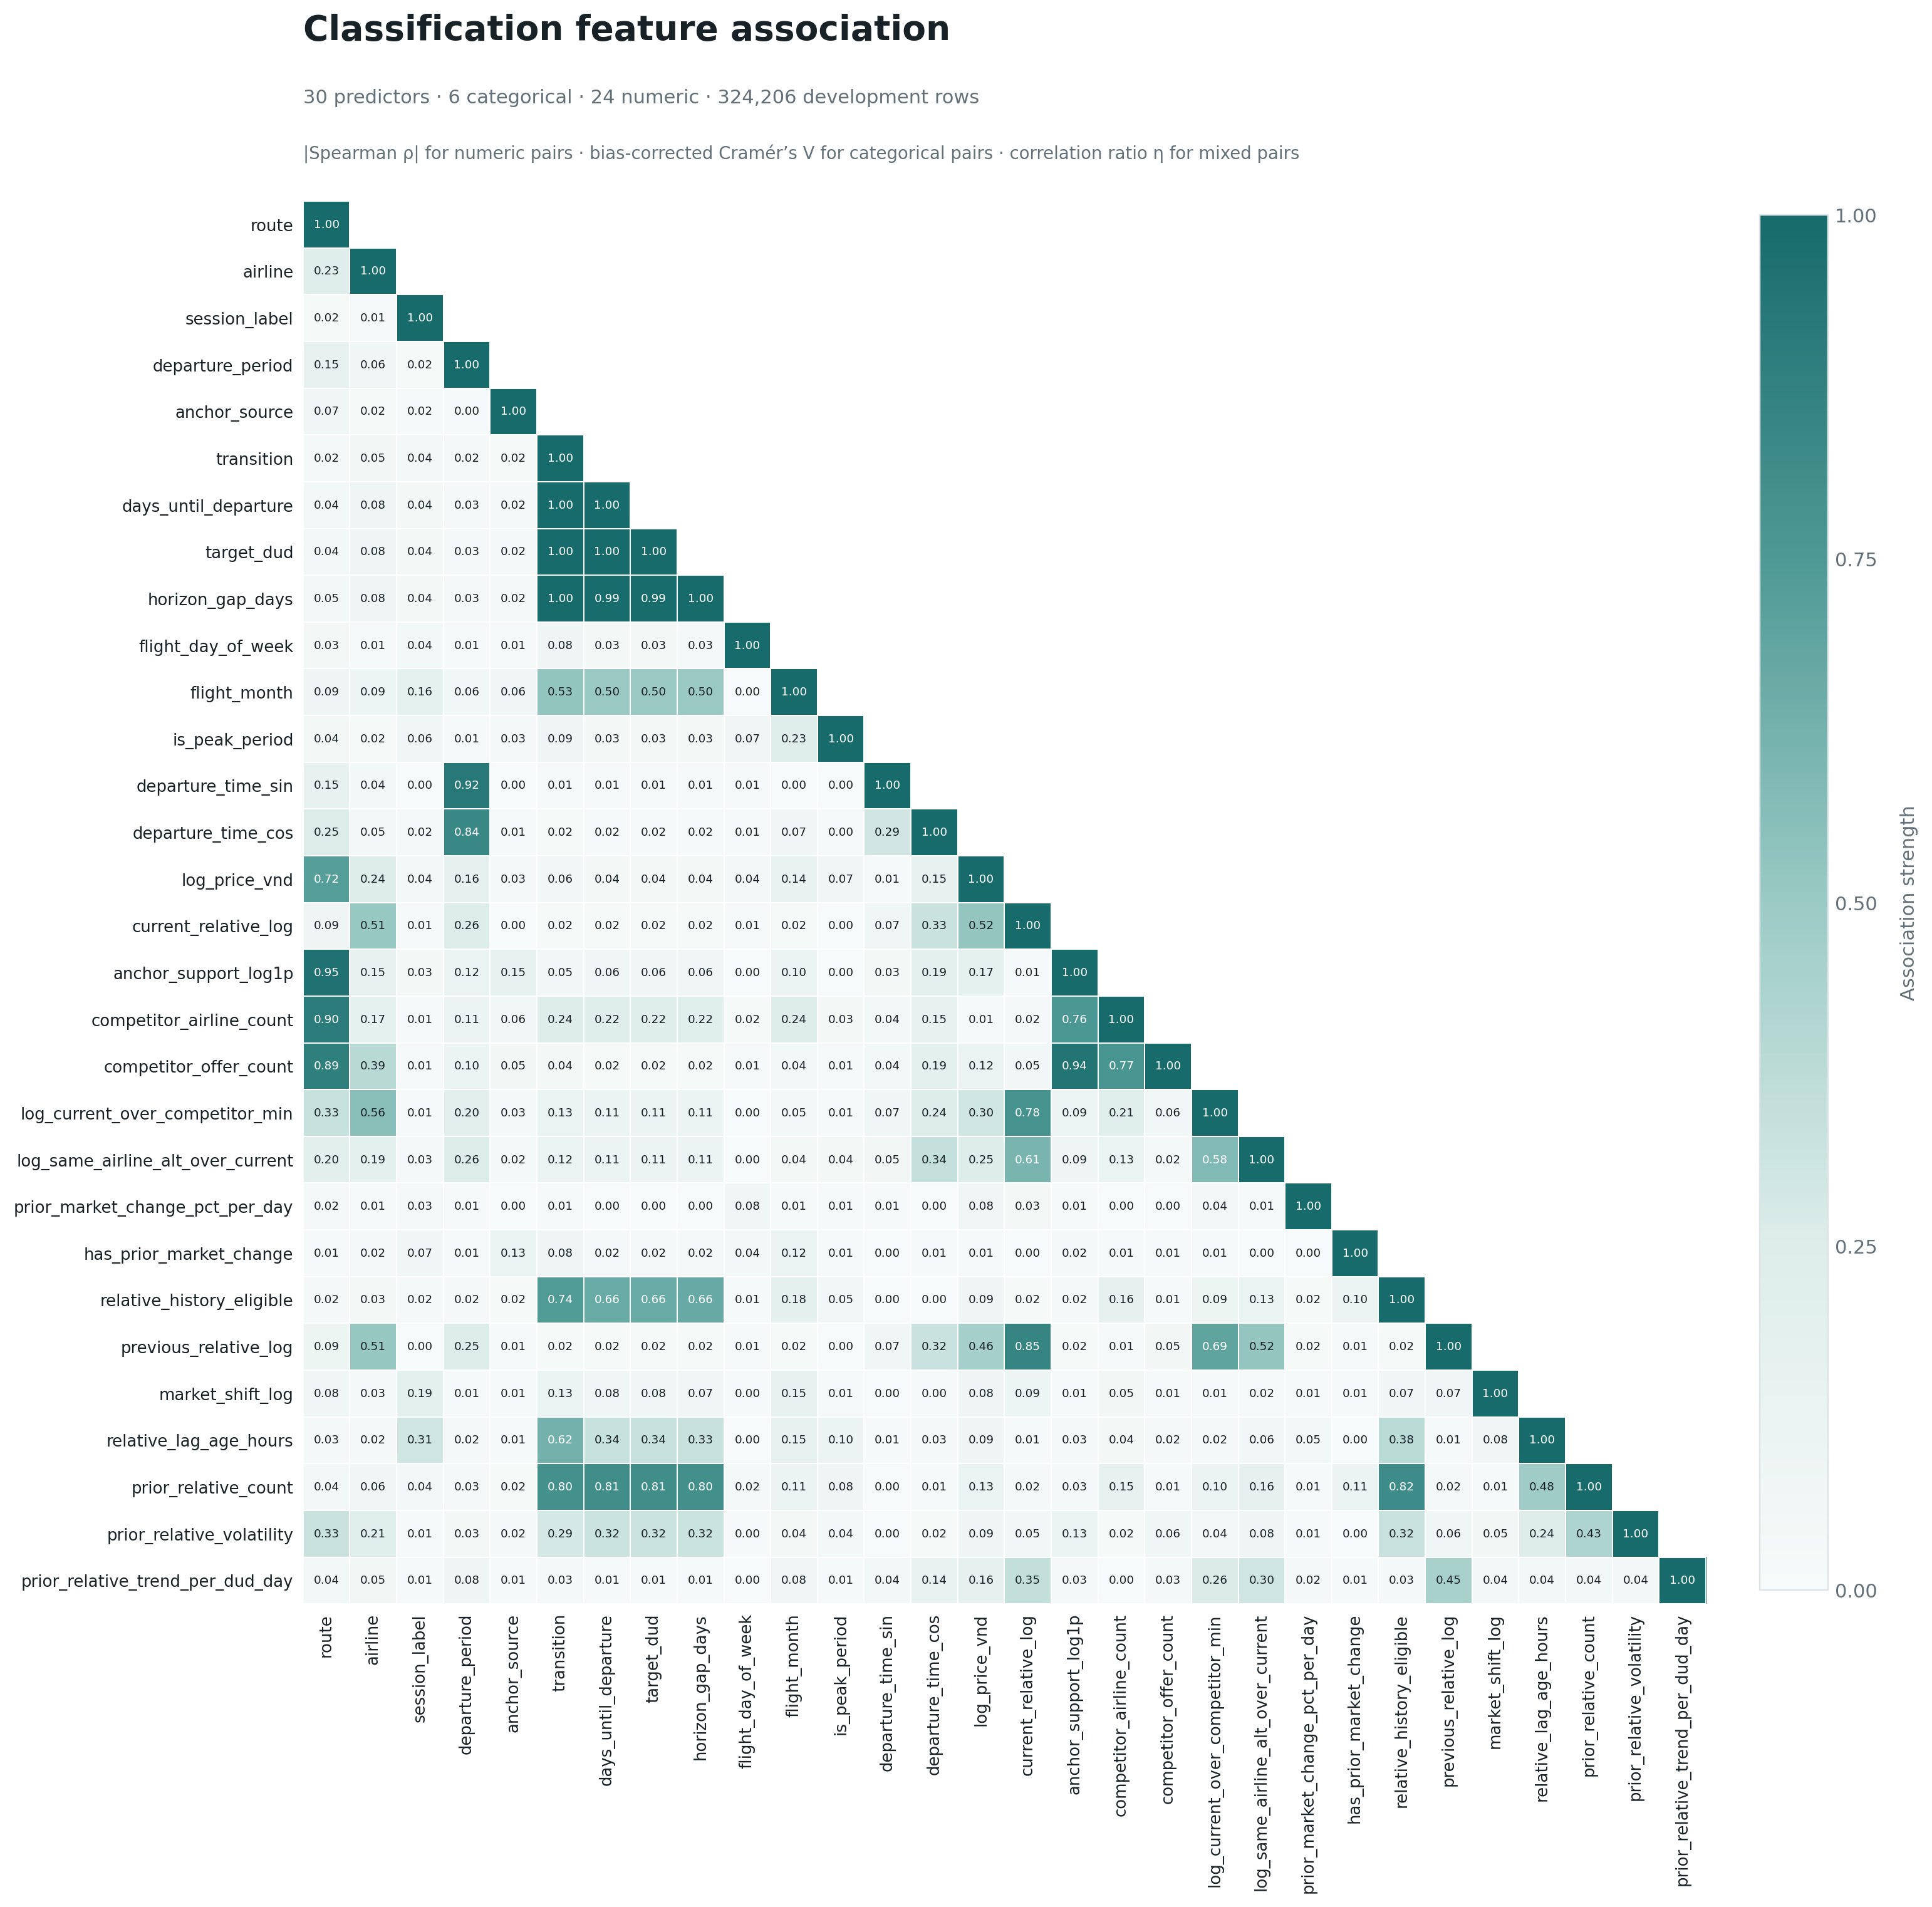

The table this chart was drawn from, first rows:
, route, airline, session_label, departure_period, anchor_source, transition, days_until_departure, target_dud, horizon_gap_days, flight_day_of_week, flight_month, is_peak_period, departure_time_sin, departure_time_cos, log_price_vnd, current_relative_log, anchor_support_log1p, competitor_airline_count, competitor_offer_count, log_current_over_competitor_min, log_same_airline_alt_over_current, prior_market_change_pct_per_day, has_prior_market_change
route, 1.0, 0.2263, 0.01777, 0.152, 0.07305, 0.02009, 0.04492, 0.04439, 0.04525, 0.03411, 0.08946, 0.03579, 0.146, 0.2544, 0.7197, 0.08755, 0.9532, 0.9037, 0.8885, 0.333, 0.1966, 0.02112, 0.01475
airline, 0.2263, 1.0, 0.01466, 0.05862, 0.01669, 0.04898, 0.0792, 0.07849, 0.07955, 0.01081, 0.09371, 0.01666, 0.04466, 0.04616, 0.2427, 0.5083, 0.1523, 0.1748, 0.3879, 0.5582, 0.1862, 0.008289, 0.01982
session_label, 0.01777, 0.01466, 1.0, 0.01614, 0.01504, 0.04376, 0.03903, 0.03892, 0.03838, 0.04407, 0.1647, 0.0635, 0.001352, 0.02051, 0.04133, 0.007227, 0.03311, 0.01486, 0.01466, 0.009881, 0.02949, 0.02881, 0.07451
departure_period, 0.152, 0.05862, 0.01614, 1.0, 0.004835, 0.01965, 0.02822, 0.02777, 0.02872, 0.01007, 0.05704, 0.01018, 0.9231, 0.8363, 0.1571, 0.2565, 0.1226, 0.1051, 0.1046, 0.1959, 0.2562, 0.006671, 0.008143
anchor_source, 0.07305, 0.01669, 0.01504, 0.004835, 1.0, 0.01806, 0.02148, 0.02121, 0.02168, 0.01086, 0.06481, 0.02603, 0.002799, 0.01268, 0.02896, 0.003634, 0.1473, 0.05789, 0.04708, 0.02826, 0.02384, 0.003651, 0.1337
transition, 0.02009, 0.04898, 0.04376, 0.01965, 0.01806, 1.0, 1.0, 1.0, 1.0, 0.0842, 0.5271, 0.08793, 0.01277, 0.01714, 0.05655, 0.01655, 0.05462, 0.2381, 0.03529, 0.1288, 0.1231, 0.01411, 0.08197
days_until_departure, 0.04492, 0.0792, 0.03903, 0.02822, 0.02148, 1.0, 1.0, 1.0, 0.9916, 0.03135, 0.5021, 0.03299, 0.01219, 0.01513, 0.03609, 0.01691, 0.06106, 0.2206, 0.01654, 0.1149, 0.1128, 9.850136982160472e-05, 0.02308
target_dud, 0.04439, 0.07849, 0.03892, 0.02777, 0.02121, 1.0, 1.0, 1.0, 0.9916, 0.03135, 0.5021, 0.03299, 0.01219, 0.01513, 0.03609, 0.01691, 0.06106, 0.2206, 0.01654, 0.1149, 0.1128, 9.850136982160472e-05, 0.02308
horizon_gap_days, 0.04525, 0.07955, 0.03838, 0.02872, 0.02168, 1.0, 0.9916, 0.9916, 1.0, 0.03109, 0.5004, 0.03291, 0.01201, 0.01512, 0.03745, 0.01679, 0.06135, 0.2181, 0.01767, 0.1142, 0.1121, 0.0008048, 0.02278
flight_day_of_week, 0.03411, 0.01081, 0.04407, 0.01007, 0.01086, 0.0842, 0.03135, 0.03135, 0.03109, 1.0, 9.703894947881301e-07, 0.07192, 0.009535, 0.01143, 0.04335, 0.008888, 0.00359, 0.01608, 0.0103, 0.002135, 0.001551, 0.07509, 0.04315
flight_month, 0.08946, 0.09371, 0.1647, 0.05704, 0.06481, 0.5271, 0.5021, 0.5021, 0.5004, 9.703894947881301e-07, 1.0, 0.23, 0.002788, 0.06614, 0.1437, 0.01917, 0.09894, 0.2422, 0.03923, 0.04682, 0.03858, 0.007399, 0.1217
is_peak_period, 0.03579, 0.01666, 0.0635, 0.01018, 0.02603, 0.08793, 0.03299, 0.03299, 0.03291, 0.07192, 0.23, 1.0, 0.0009065, 0.004917, 0.07184, 0.002145, 0.002928, 0.03343, 0.0133, 0.01234, 0.03519, 0.01133, 0.01072
departure_time_sin, 0.146, 0.04466, 0.001352, 0.9231, 0.002799, 0.01277, 0.01219, 0.01219, 0.01201, 0.009535, 0.002788, 0.0009065, 1.0, 0.2946, 0.006599, 0.06876, 0.03478, 0.0422, 0.0394, 0.0721, 0.04894, 0.006498, 0.000299
departure_time_cos, 0.2544, 0.04616, 0.02051, 0.8363, 0.01268, 0.01714, 0.01513, 0.01513, 0.01512, 0.01143, 0.06614, 0.004917, 0.2946, 1.0, 0.1455, 0.326, 0.1885, 0.1541, 0.1861, 0.2446, 0.3435, 0.0015, 0.01145
log_price_vnd, 0.7197, 0.2427, 0.04133, 0.1571, 0.02896, 0.05655, 0.03609, 0.03609, 0.03745, 0.04335, 0.1437, 0.07184, 0.006599, 0.1455, 1.0, 0.5198, 0.1694, 0.0116, 0.12, 0.3004, 0.2478, 0.07653, 0.006569
current_relative_log, 0.08755, 0.5083, 0.007227, 0.2565, 0.003634, 0.01655, 0.01691, 0.01691, 0.01679, 0.008888, 0.01917, 0.002145, 0.06876, 0.326, 0.5198, 1.0, 0.006796, 0.02042, 0.05419, 0.7815, 0.6077, 0.0314, 0.0008636
anchor_support_log1p, 0.9532, 0.1523, 0.03311, 0.1226, 0.1473, 0.05462, 0.06106, 0.06106, 0.06135, 0.00359, 0.09894, 0.002928, 0.03478, 0.1885, 0.1694, 0.006796, 1.0, 0.7581, 0.9436, 0.09334, 0.08842, 0.006311, 0.02085
competitor_airline_count, 0.9037, 0.1748, 0.01486, 0.1051, 0.05789, 0.2381, 0.2206, 0.2206, 0.2181, 0.01608, 0.2422, 0.03343, 0.0422, 0.1541, 0.0116, 0.02042, 0.7581, 1.0, 0.7671, 0.207, 0.1255, 0.0004381, 0.007897
competitor_offer_count, 0.8885, 0.3879, 0.01466, 0.1046, 0.04708, 0.03529, 0.01654, 0.01654, 0.01767, 0.0103, 0.03923, 0.0133, 0.0394, 0.1861, 0.12, 0.05419, 0.9436, 0.7671, 1.0, 0.05844, 0.02466, 0.001633, 0.008646
log_current_over_competitor_min, 0.333, 0.5582, 0.009881, 0.1959, 0.02826, 0.1288, 0.1149, 0.1149, 0.1142, 0.002135, 0.04682, 0.01234, 0.0721, 0.2446, 0.3004, 0.7815, 0.09334, 0.207, 0.05844, 1.0, 0.5842, 0.04274, 0.006563
log_same_airline_alt_over_current, 0.1966, 0.1862, 0.02949, 0.2562, 0.02384, 0.1231, 0.1128, 0.1128, 0.1121, 0.001551, 0.03858, 0.03519, 0.04894, 0.3435, 0.2478, 0.6077, 0.08842, 0.1255, 0.02466, 0.5842, 1.0, 0.01125, 0.003061
prior_market_change_pct_per_day, 0.02112, 0.008289, 0.02881, 0.006671, 0.003651, 0.01411, 9.850136982160472e-05, 9.850136982160472e-05, 0.0008048, 0.07509, 0.007399, 0.01133, 0.006498, 0.0015, 0.07653, 0.0314, 0.006311, 0.0004381, 0.001633, 0.04274, 0.01125, 1.0, 0.0
has_prior_market_change, 0.01475, 0.01982, 0.07451, 0.008143, 0.1337, 0.08197, 0.02308, 0.02308, 0.02278, 0.04315, 0.1217, 0.01072, 0.000299, 0.01145, 0.006569, 0.0008636, 0.02085, 0.007897, 0.008646, 0.006563, 0.003061, 0.0, 1.0
relative_history_eligible, 0.0243, 0.03409, 0.02006, 0.02345, 0.01567, 0.7368, 0.6619, 0.6619, 0.6644, 0.0149, 0.1761, 0.05229, 0.001792, 0.0009539, 0.08704, 0.01582, 0.02323, 0.1626, 0.005351, 0.09468, 0.1322, 0.01602, 0.09879
previous_relative_log, 0.09384, 0.5117, 0.0008847, 0.2545, 0.0108, 0.01638, 0.0167, 0.0167, 0.01662, 0.009441, 0.01866, 0.003028, 0.06958, 0.3225, 0.4577, 0.8516, 0.01613, 0.01329, 0.04973, 0.6912, 0.5216, 0.01933, 0.01199
market_shift_log, 0.07715, 0.02757, 0.1893, 0.007708, 0.01319, 0.134, 0.07625, 0.07625, 0.07303, 0.003957, 0.154, 0.007378, 0.002027, 0.003976, 0.07904, 0.0903, 0.008042, 0.04701, 0.01087, 0.006239, 0.01534, 0.01258, 0.01038
relative_lag_age_hours, 0.02641, 0.02402, 0.3058, 0.02328, 0.00635, 0.6221, 0.3355, 0.3355, 0.3318, 0.002026, 0.1513, 0.1017, 0.009995, 0.02768, 0.08943, 0.01187, 0.02571, 0.03621, 0.02366, 0.0203, 0.05856, 0.0464, 0.001537
prior_relative_count, 0.04269, 0.06383, 0.04262, 0.02712, 0.01657, 0.7952, 0.8092, 0.8092, 0.8031, 0.01993, 0.1103, 0.08092, 0.001437, 0.007701, 0.1285, 0.02027, 0.02977, 0.149, 0.01172, 0.1012, 0.1608, 0.01103, 0.1068
prior_relative_volatility, 0.3278, 0.2102, 0.01375, 0.03492, 0.02299, 0.2851, 0.3198, 0.3198, 0.318, 0.004122, 0.0357, 0.03961, 0.003615, 0.01701, 0.08631, 0.05485, 0.1285, 0.0166, 0.06028, 0.04095, 0.07873, 0.008158, 0.003494
prior_relative_trend_per_dud_day, 0.03992, 0.04757, 0.005487, 0.07941, 0.0139, 0.02534, 0.009211, 0.009211, 0.009975, 0.001425, 0.07523, 0.008419, 0.04128, 0.1414, 0.16, 0.351, 0.02576, 0.0008568, 0.02721, 0.2602, 0.302, 0.02027, 0.007158
